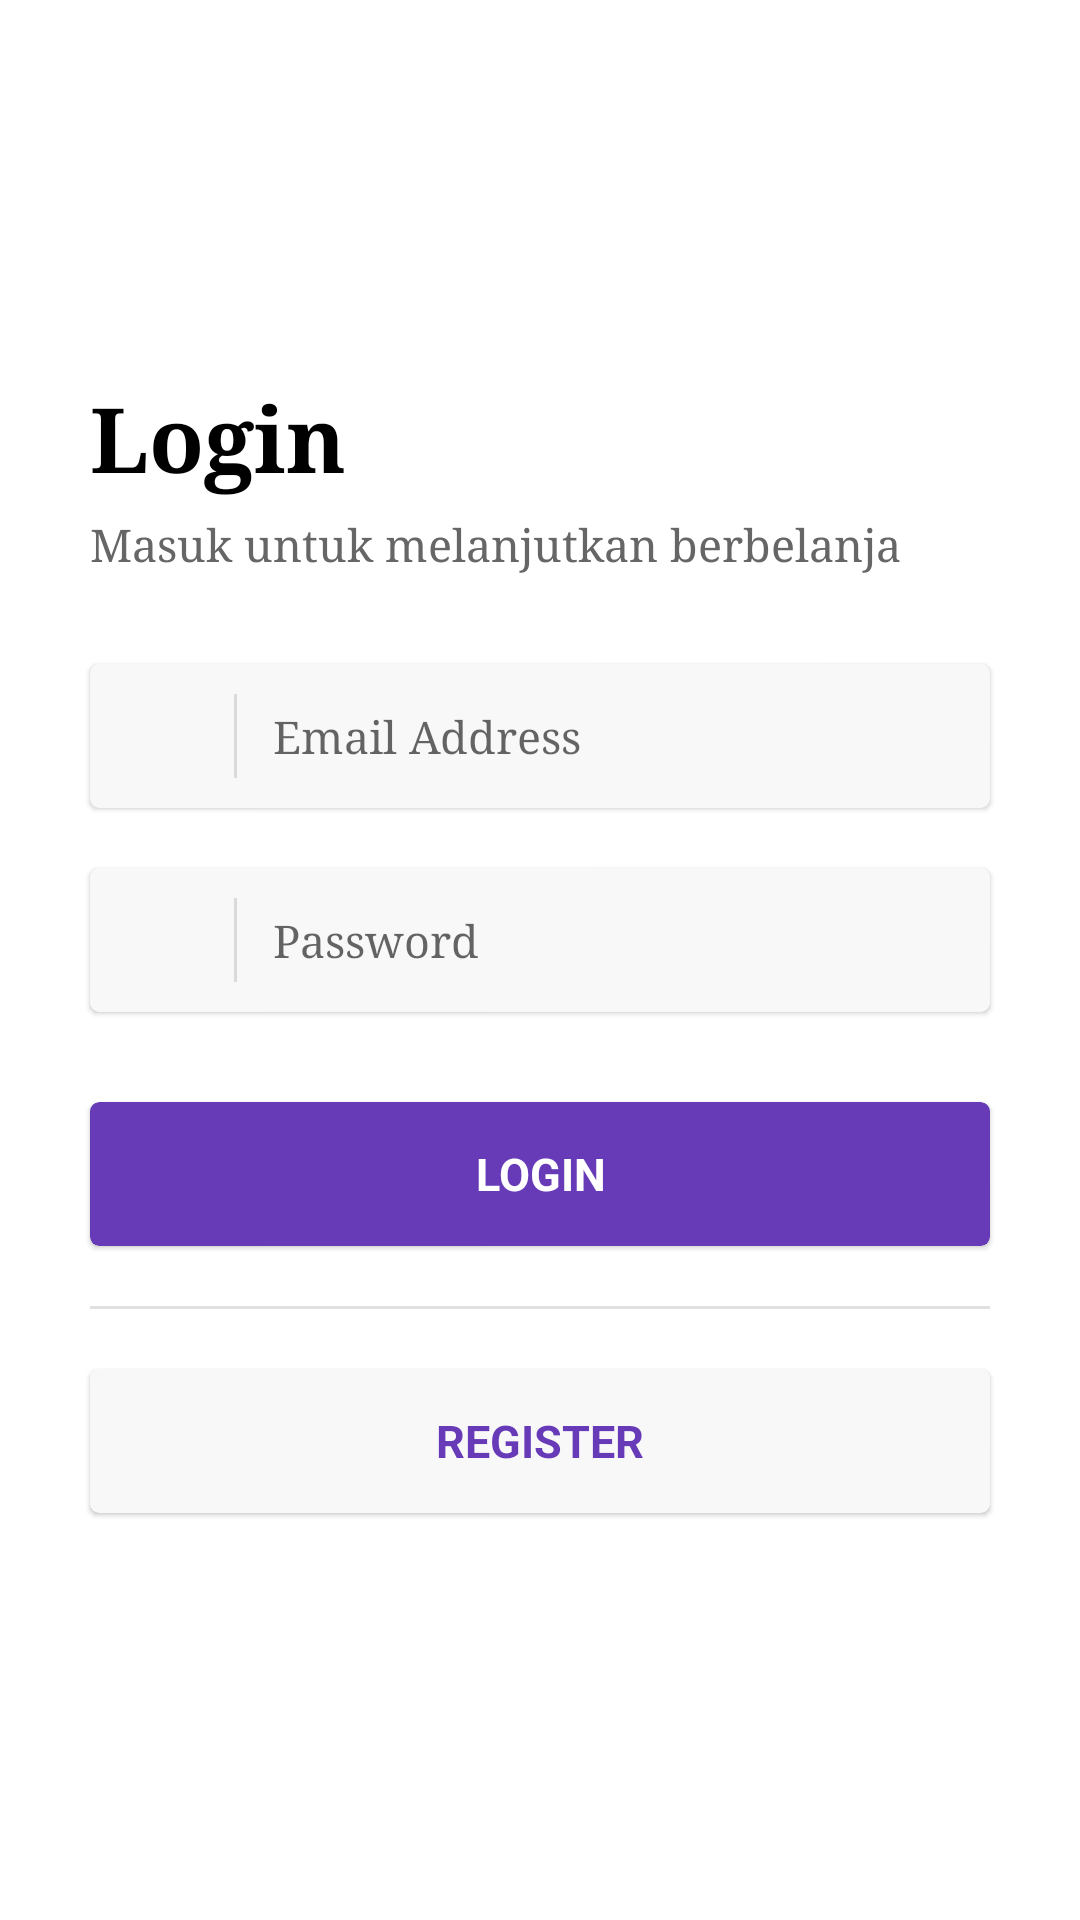

Write the Android layout XML for this screen, with the resource values it uses.
<!-- AndroidManifest.xml: application theme AppTheme -->
<!-- res/layout/activity_login.xml -->
<?xml version="1.0" encoding="utf-8"?>
<LinearLayout
	xmlns:android="http://schemas.android.com/apk/res/android"
	xmlns:app="http://schemas.android.com/apk/res-auto"
	android:layout_width="match_parent"
	android:layout_height="match_parent"
	android:padding="20dp"
	android:gravity="center_vertical"
	android:orientation="vertical">

	<LinearLayout
		android:layout_width="match_parent"
		android:layout_height="wrap_content"
		android:id="@+id/login_title"
		android:orientation="vertical"
		android:layout_marginBottom="10dp">

		<TextView
			android:layout_width="wrap_content"
			android:layout_height="wrap_content"
			android:textSize="30sp"
			android:textStyle="bold"
			android:layout_marginLeft="10dp"
			android:layout_marginRight="10dp"
			android:text="Login"
			android:typeface="serif"
			android:textColor="?android:attr/textColorPrimary"/>

		<TextView
			android:layout_width="wrap_content"
			android:layout_height="wrap_content"
			android:textSize="15sp"
			android:textStyle="normal"
			android:text="Masuk untuk melanjutkan berbelanja"
			android:typeface="serif"
			android:textColor="?android:attr/textColorSecondary"
			android:layout_marginLeft="10dp"
			android:layout_marginRight="10dp"
			android:layout_marginTop="5dp"
			android:layout_marginBottom="10dp"/>

	</LinearLayout>

	<LinearLayout
		android:layout_width="match_parent"
		android:layout_height="wrap_content"
		android:orientation="vertical"
		android:id="@+id/login_input"
		android:layout_marginBottom="10dp">

		<android.support.v7.widget.CardView
			android:layout_width="match_parent"
			android:layout_height="wrap_content"
			android:layout_margin="10dp"
			app:cardCornerRadius="3dp"
			app:cardBackgroundColor="?attr/card_background"
			app:cardElevation="1dp">

			<LinearLayout
				android:layout_width="match_parent"
				android:layout_height="48dp"
				android:orientation="horizontal"
				android:gravity="center_vertical">

				<ImageView
					android:layout_width="48dp"
					android:layout_height="48dp"
					android:padding="12dp"
					android:src="@drawable/ic_email_black_24dp"
					android:tint="?attr/colorPrimary"/>

				<View
					android:background="?android:attr/dividerHorizontal"
					android:layout_height="match_parent"
					android:layout_width="1dp"
					android:layout_marginTop="10dp"
					android:layout_marginBottom="10dp"/>

				<EditText
					android:layout_width="match_parent"
					android:layout_height="40dp"
					android:textSize="15sp"
					android:gravity="center_vertical"
					android:layout_marginLeft="12dp"
					android:maxLines="1"
					android:id="@+id/edit_email"
					android:hint="Email Address"
					android:typeface="serif"
					android:background="?attr/card_background"
					android:inputType="textEmailAddress"/>

			</LinearLayout>

		</android.support.v7.widget.CardView>

		<android.support.v7.widget.CardView
			android:layout_width="match_parent"
			android:layout_height="wrap_content"
			app:cardCornerRadius="3dp"
			app:cardBackgroundColor="?attr/card_background"
			app:cardElevation="1dp"
			android:layout_margin="10dp">

			<LinearLayout
				android:layout_width="match_parent"
				android:layout_height="48dp"
				android:orientation="horizontal"
				android:gravity="center_vertical">

				<ImageView
					android:layout_width="48dp"
					android:layout_height="48dp"
					android:padding="12dp"
					android:src="@drawable/ic_lock_black_24dp"
					android:tint="?attr/colorPrimary"/>

				<View
					android:background="?android:attr/dividerHorizontal"
					android:layout_height="match_parent"
					android:layout_width="1dp"
					android:layout_marginTop="10dp"
					android:layout_marginBottom="10dp"/>

				<EditText
					android:layout_width="match_parent"
					android:layout_height="40dp"
					android:textSize="15sp"
					android:gravity="center_vertical"
					android:layout_marginLeft="12dp"
					android:maxLines="1"
					android:id="@+id/edit_password"
					android:hint="Password"
					android:typeface="serif"
					android:background="?attr/card_background"
					android:inputType="textPassword"/>

			</LinearLayout>

		</android.support.v7.widget.CardView>

	</LinearLayout>

	<LinearLayout
		android:layout_width="match_parent"
		android:layout_height="wrap_content"
		android:orientation="vertical"
		android:id="@+id/login_button">

		<android.support.v7.widget.CardView
			android:layout_width="match_parent"
			android:layout_height="wrap_content"
			android:layout_margin="10dp"
			app:cardCornerRadius="3dp"
			app:cardBackgroundColor="?attr/colorPrimary"
			app:cardElevation="1dp"
			android:id="@+id/login"
			android:foreground="?attr/selectableItemBackground"
			app:theme="@style/RippleLight">

			<TextView
				android:layout_width="match_parent"
				android:layout_height="48dp"
				android:gravity="center"
				android:text="LOGIN"
				android:textSize="15sp"
				android:textStyle="bold"
				android:textColor="#ffffff"/>

		</android.support.v7.widget.CardView>

		<View
			android:background="?android:attr/dividerVertical"
			android:layout_height="1dp"
			android:layout_width="match_parent"
			android:layout_margin="10dp"/>

		<android.support.v7.widget.CardView
			android:layout_width="match_parent"
			android:layout_height="wrap_content"
			android:layout_margin="10dp"
			app:cardCornerRadius="3dp"
			app:cardBackgroundColor="?attr/card_background"
			app:cardElevation="1dp"
			android:id="@+id/register"
			android:foreground="?attr/selectableItemBackground"
			app:theme="@style/RippleAccent">

			<TextView
				android:layout_width="match_parent"
				android:layout_height="48dp"
				android:gravity="center"
				android:text="REGISTER"
				android:textSize="15sp"
				android:textStyle="bold"
				android:textColor="?attr/colorPrimary"/>

		</android.support.v7.widget.CardView>

	</LinearLayout>

</LinearLayout>
<!-- resources referenced by this layout -->
<resources>
  <style name="RippleAccent">
  		<item name="colorControlHighlight">@color/rippleAccent</item>
  	</style>
  <style name="RippleLight">
  		<item name="colorControlHighlight">@color/rippleLight</item>
  	</style>
  <style name="AppTheme" parent="Theme.AppCompat.Light.NoActionBar">
  		<item name="colorPrimary">@color/colorPrimary</item>
  		<item name="colorPrimaryDark">@color/colorPrimaryDark</item>
  		<item name="colorAccent">@color/colorAccent</item>
  		<item name="colorControlNormal">@color/colorControlNormal</item>
  		
  		<item name="card_background">@color/cardBackground</item>
  		<item name="android:windowBackground">@color/mainBackground</item>
  		
  		<item name="android:textColorPrimary">@color/textPrimary</item>
  		<item name="android:textColorSecondary">@color/textSecondary</item>
  	</style>
  <color name="rippleAccent">#4D673AB7</color>
  <color name="rippleLight">#4Dffffff</color>
  <color name="colorPrimary">#673AB7</color>
  <color name="colorPrimaryDark">#5E35B1</color>
  <color name="colorAccent">#FF9800</color>
  <color name="colorControlNormal">#ffffff</color>
  <color name="cardBackground">#f8f8f8</color>
  <color name="mainBackground">#ffffff</color>
  <color name="textPrimary">#000000</color>
  <color name="textSecondary">#666666</color>
</resources>
